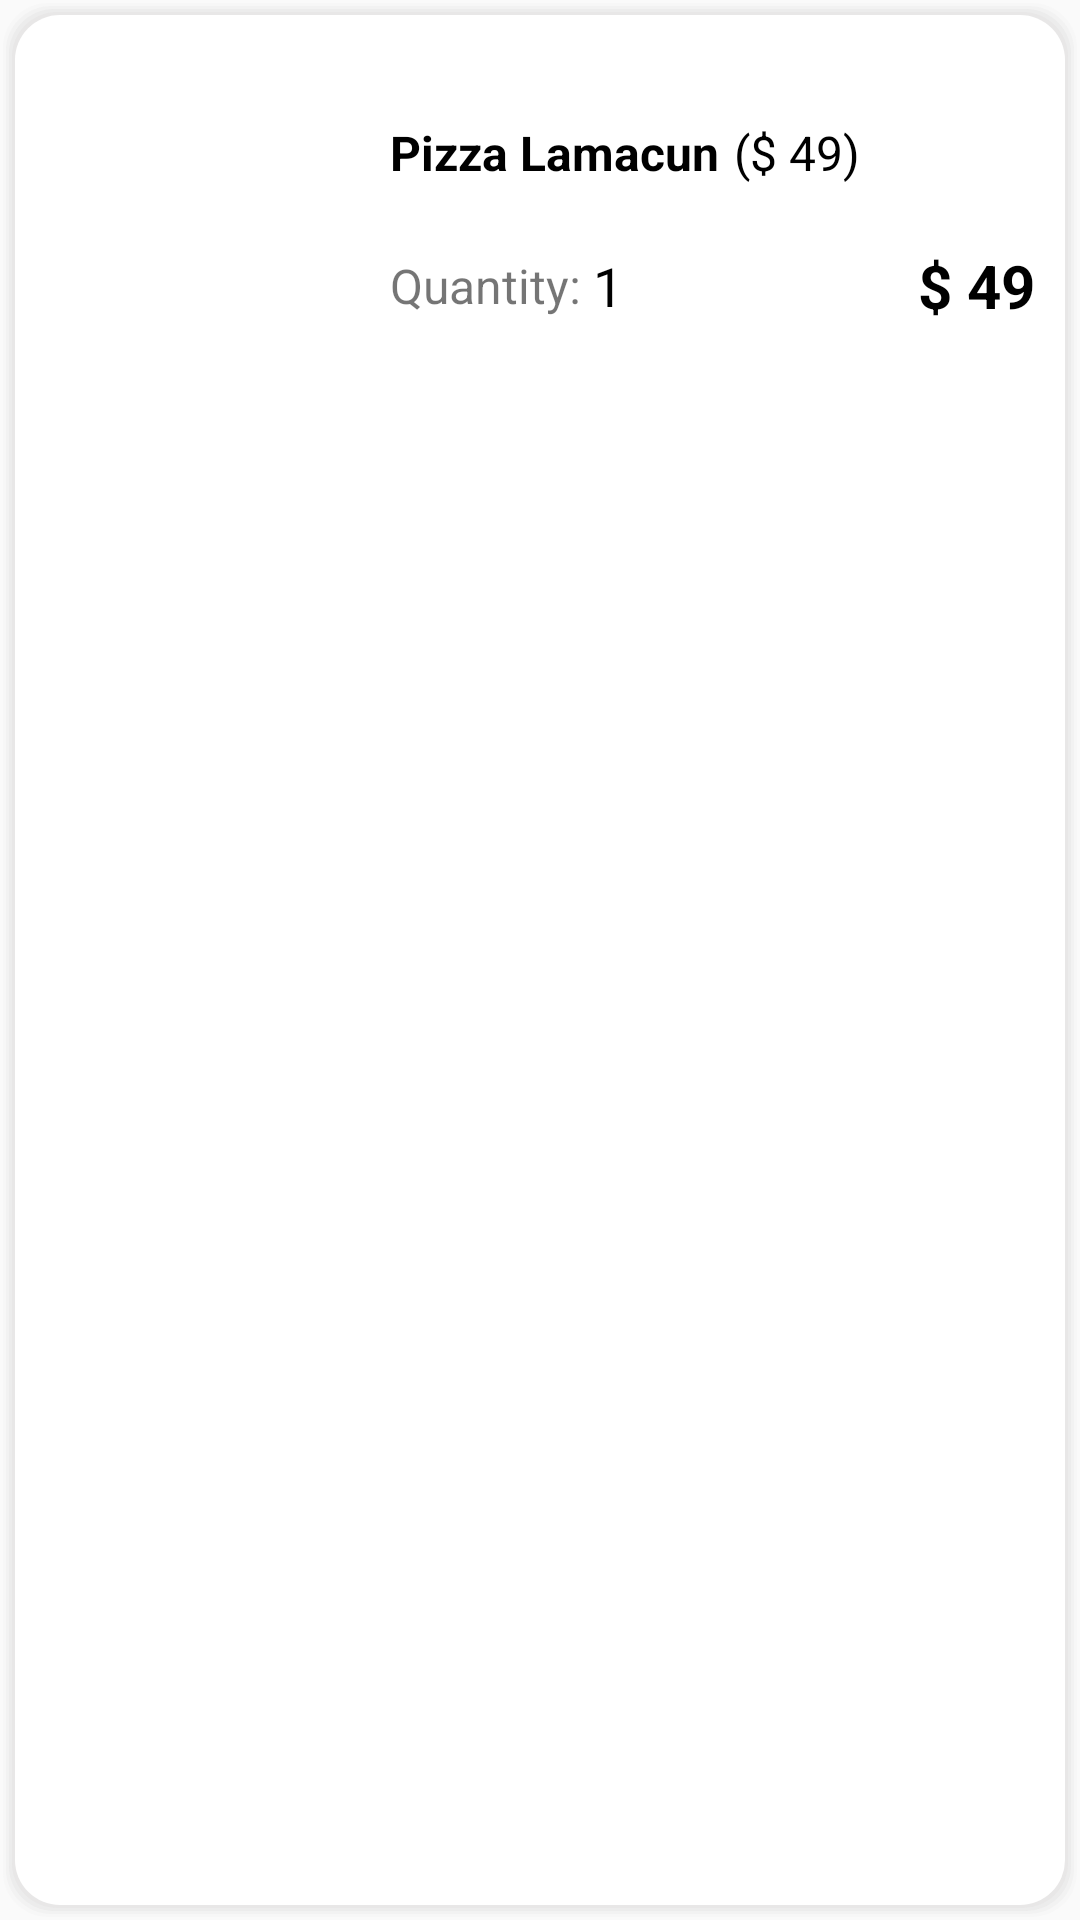

Write the Android layout XML for this screen, with the resource values it uses.
<!-- AndroidManifest.xml: application theme Theme.PizzaDelicious -->
<!-- res/layout/bill_details_item.xml -->
<?xml version="1.0" encoding="utf-8"?>
<LinearLayout xmlns:android="http://schemas.android.com/apk/res/android"
    xmlns:app="http://schemas.android.com/apk/res-auto"
    android:layout_width="match_parent"
    android:layout_height="wrap_content"
    android:layout_marginBottom="5dp"
    android:background="@drawable/bg_section"
    android:orientation="horizontal"
    android:padding="5dp">

    <ImageView
        android:id="@+id/img_item"
        android:layout_width="120dp"
        android:layout_height="120dp"
        android:background="@drawable/pizza_italian" />

    <LinearLayout
        android:layout_width="match_parent"
        android:layout_height="wrap_content"
        android:orientation="vertical"
        android:padding="5dp">

        <LinearLayout
            android:layout_width="match_parent"
            android:layout_height="wrap_content"
            android:orientation="horizontal">

                <TextView
                    android:id="@+id/tv_name_item"
                    android:layout_width="wrap_content"
                    android:layout_height="wrap_content"
                    android:layout_marginTop="30dp"
                    android:text="Pizza Lamacun"
                    android:textColor="@color/black"
                    android:textSize="16sp"
                    android:textStyle="bold" />

                <TextView
                    android:layout_width="wrap_content"
                    android:layout_height="wrap_content"
                    android:layout_marginLeft="5dp"
                    android:layout_marginTop="30dp"
                    android:text="($ "
                    android:textColor="@color/black"
                    android:textSize="16sp" />

                <TextView
                    android:id="@+id/tv_price_item"
                    android:layout_width="wrap_content"
                    android:layout_height="wrap_content"
                    android:layout_marginTop="30dp"
                    android:text="49"
                    android:textColor="@color/black"
                    android:textSize="16sp" />

                <TextView
                    android:layout_width="wrap_content"
                    android:layout_height="wrap_content"
                    android:layout_marginTop="30dp"
                    android:text=")"
                    android:textColor="@color/black"
                    android:textSize="16sp" />
        </LinearLayout>

        <LinearLayout
            android:layout_width="match_parent"
            android:layout_height="wrap_content"
            android:layout_marginTop="20dp"
            android:orientation="horizontal">


            <TextView
                android:layout_width="wrap_content"
                android:layout_height="wrap_content"
                android:layout_gravity="center"
                android:textSize="16sp"
                android:text="Quantity: "/>

            <TextView
                android:id="@+id/tv_quantity_item"
                android:layout_width="wrap_content"
                android:layout_height="wrap_content"
                android:layout_gravity="center"
                android:text="1"
                android:textAlignment="center"
                android:textColor="@color/black"
                android:textSize="18sp"
                android:textStyle="normal" />

        <LinearLayout
            android:layout_width="match_parent"
            android:layout_height="wrap_content"
            android:gravity="right">
            <TextView
                android:layout_width="wrap_content"
                android:layout_height="wrap_content"
                android:layout_gravity="center"
                android:text="$ "
                android:textColor="@color/black"
                android:textSize="20sp"
                android:textStyle="bold" />

            <TextView
                android:id="@+id/tv_total_prices_item"
                android:layout_width="wrap_content"
                android:layout_height="wrap_content"
                android:layout_gravity="center"
                android:layout_marginRight="5dp"
                android:text="49"
                android:textColor="@color/black"
                android:textSize="20sp"
                android:textStyle="bold" />
        </LinearLayout>

        </LinearLayout>
    </LinearLayout>
</LinearLayout>
<!-- resources referenced by this layout -->
<resources>
  <color name="black">#FF000000</color>
  <!-- drawable bg_section: vector/xml drawable (drawable-v24, 2068 chars, omitted) -->
  <style name="Theme.PizzaDelicious" parent="Theme.AppCompat.Light.NoActionBar">
          
          <item name="colorPrimary">@color/colorAccent</item>
          <item name="colorPrimaryVariant">@color/purple_700</item>
          <item name="colorOnPrimary">@color/white</item>
          
          <item name="colorSecondary">@color/teal_200</item>
          <item name="colorSecondaryVariant">@color/teal_700</item>
          <item name="colorOnSecondary">@color/black</item>
          
          <item name="android:statusBarColor" tools:targetApi="l">?attr/colorPrimaryVariant</item>
          
      </style>
  <color name="colorAccent">#E53935</color>
  <color name="purple_700">#FF3700B3</color>
  <color name="white">#FFFFFFFF</color>
  <color name="teal_200">#FF03DAC5</color>
  <color name="teal_700">#FF018786</color>
</resources>
